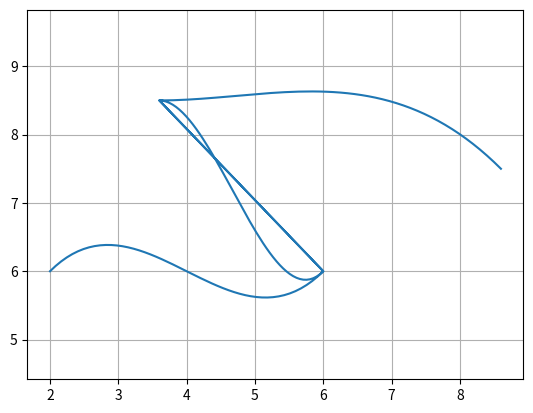

Python code for this plot:
import matplotlib.pyplot as plt
import numpy as np

plt.grid(True)
plt.axis('equal')

def Reverse(tuples):
    new_tup = tuples[::-1]
    return new_tup

def rotate180From(tempOrigin, P):

    transP = [P[0] - tempOrigin[0], P[1] - tempOrigin[1]]
    """
    the rotation matrix is as follows:
    -1          0
    0           -1
    """
    transP[0] = -transP[0]
    transP[1] = -transP[1]
    #and then we return to the original position
    finalP = [transP[0] + tempOrigin[0], transP[1] + tempOrigin[1], P[2]]

    return finalP

def rotate90From(tempOrigin, P):

    """
    the rotation matrix is as follows:
    
    0     -1
    1     0
    """
    transP = [-(P[1] - tempOrigin[1]), (P[0] - tempOrigin[0])]
    #and then we return to the original position
    finalP = [transP[0] + tempOrigin[0], transP[1] + tempOrigin[1], P[2]]

    return finalP



def Hermite(bornes):

    """
    x =  np.linspace(bornes[0][0], bornes[1][0], 100)
    y = bornes[0][1] + (x - bornes[0][0]) * ((bornes[1][1] - bornes[0][1]) / (bornes[1][0] - bornes[0][0]))
    """ 

    x = []
    y = []

    ## n = nombre de point que l'on veut
    interv =  np.linspace(bornes[0][0], bornes[1][0], 50)

    for i in interv : 
        x.append(i)

        phiX = (i - bornes[0][0])/(bornes[1][0] - bornes[0][0])

        y.append(
        bornes[0][1] * phiOne(phiX)
        + bornes[1][1] * phiTwo(phiX)
        + (bornes[1][0]  - bornes[0][0]) * bornes[0][2] * phiThree(phiX)
        + (bornes[1][0]  - bornes[0][0]) * bornes[1][2] * phiFour(phiX)
        )
         
    return [x,y]

def HermiteList(points):
    x = []
    y = []
    for i in range(len(points)-1):
        if(points[i+1][0]<points[i][0]):
            """
            flippedEnd = rotate180From(points[i], points[i+1])

            xy = Hermite([points[i], flippedEnd])

            for i in range(len(xy)):
                xy[i] = rotate180From(points[i], xy[i])
            """
            # On retourne en arrière, faut faire une rotation
            # On inverse leurs dérivées
            a = [points[i+1][0], points[i+1][1], points[i+1][2]]
            b = [points[i][0], points[i][1], points[i][2]]
            xy = Hermite([a, b])
            
        else:
            xy = Hermite([points[i], points[i+1]])
            
        for xi in xy[0]:
            x.append(xi)
        for yi in xy[1]:
            y.append(yi)

    return (x,y)


# phi functions for the Hermite calculations
def phiOne(x):
    return (((x - 1)**2) * (2 * x + 1))

def phiTwo(x):
    return (x**2 * (-2 * x + 3))

def phiThree(x): 
    return ((x - 1)**2 * x)

def phiFour(x):
    return (x**2 * (x - 1))

def Display(x,y):
    plt.plot(x, y)
    plt.show()

#A = HermiteList([[1.8,5.8,2], [4,7,-0.2], [4.6,8.4, -1], [6, 9.5,-0.2], [8,7,-0.8], [8.2, 4.6, 0], [9.6, 4.4, 1], [7,3.2, 0], [5, 1.2, 0]])
B = HermiteList([[2,6,1],[6,6,1],[3.6,8.5,0],[8.6,7.5,- 1]])
#Display(A[0], A[1])
Display(B[0],B[1])

